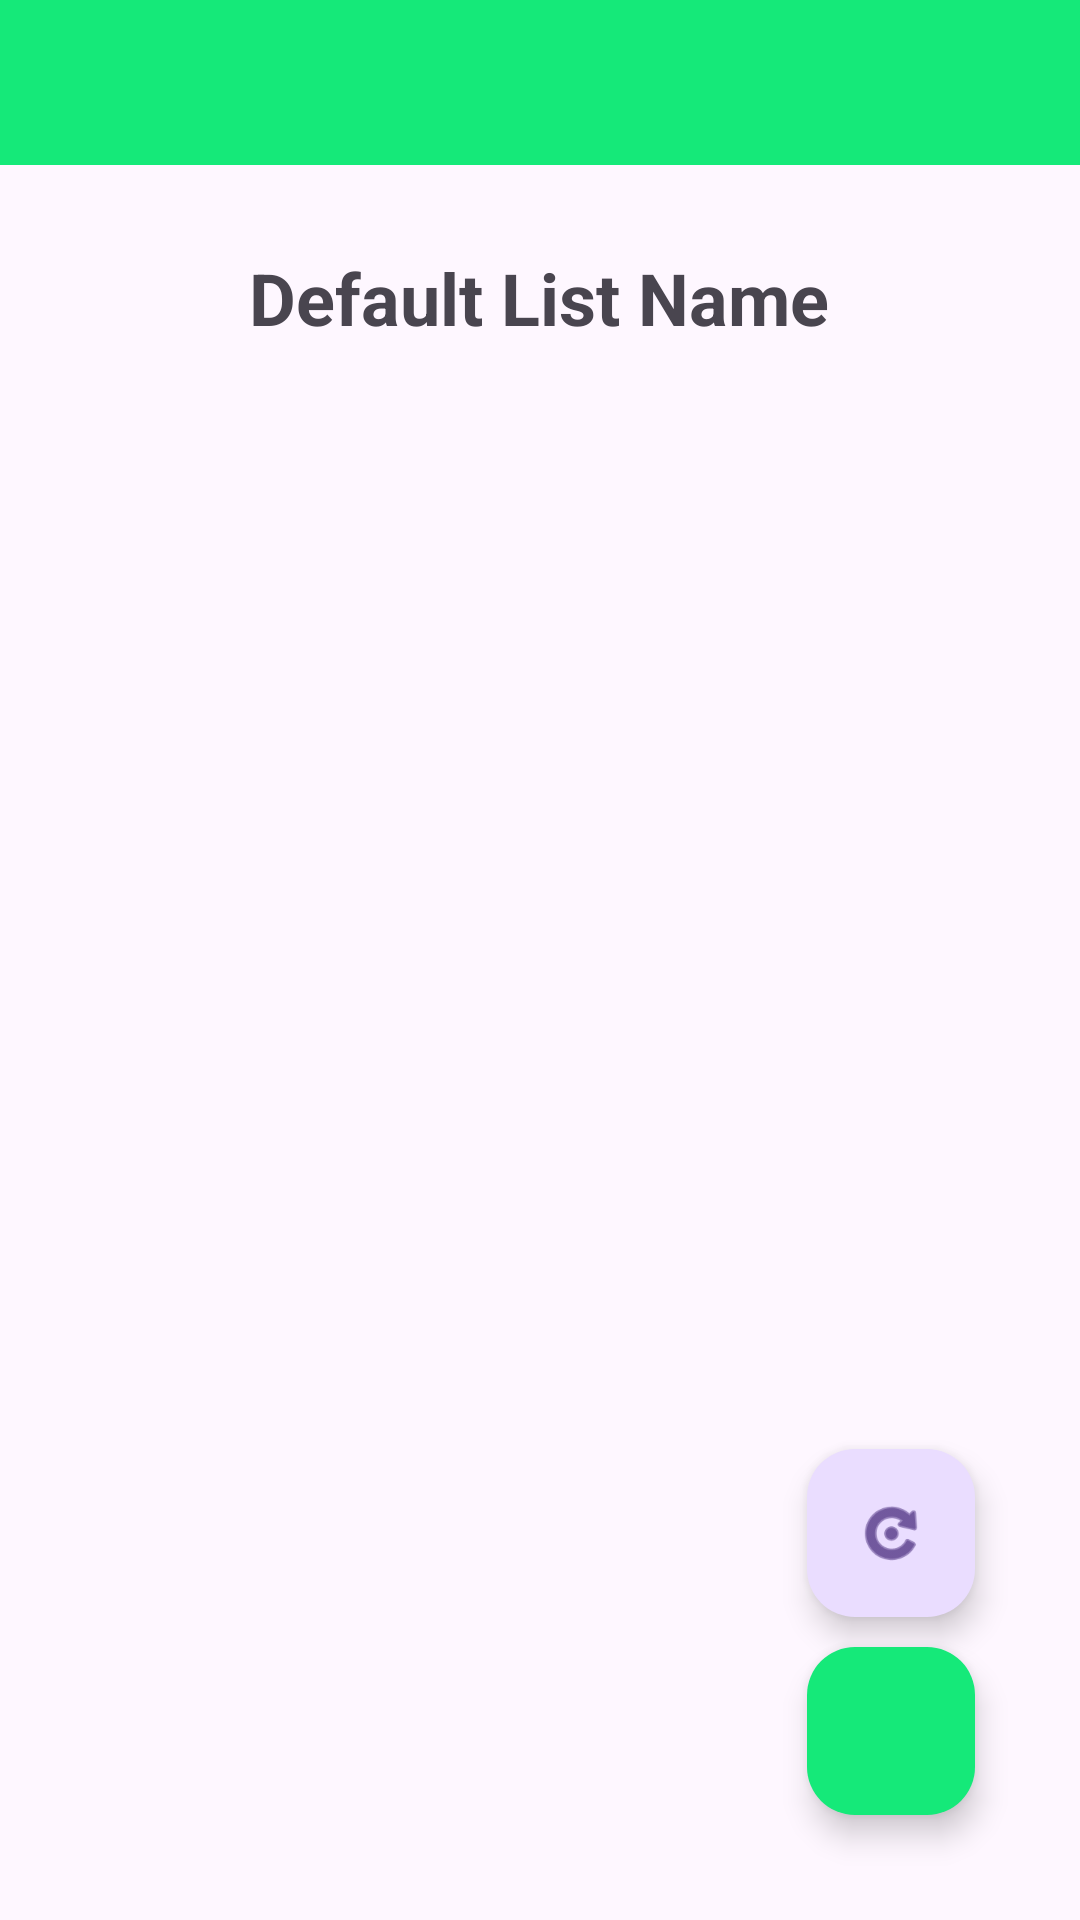

This screen was rendered from an Android layout file. Write that file and the resources it references.
<!-- AndroidManifest.xml: application theme Theme.TripTrooperApp -->
<!-- res/layout/activity_list_details.xml -->
<?xml version="1.0" encoding="utf-8"?>
<androidx.constraintlayout.widget.ConstraintLayout xmlns:android="http://schemas.android.com/apk/res/android"
    xmlns:app="http://schemas.android.com/apk/res-auto"
    xmlns:tools="http://schemas.android.com/tools"
    android:id="@+id/list_name_header"
    android:layout_width="match_parent"
    android:layout_height="match_parent"
    tools:context=".ListDetailsActivity">

    <com.google.android.material.floatingactionbutton.FloatingActionButton
        android:id="@+id/optimize_button"
        android:layout_width="wrap_content"
        android:layout_height="wrap_content"
        android:layout_marginEnd="35dp"
        android:layout_marginBottom="10dp"
        android:clickable="true"
        android:src="@android:drawable/ic_menu_rotate"
        app:layout_constraintBottom_toTopOf="@+id/create_list"
        app:layout_constraintEnd_toEndOf="parent" />

    <androidx.appcompat.widget.Toolbar
        android:id="@+id/toolbar"
        android:layout_width="match_parent"
        android:layout_height="55dp"
        android:layout_marginBottom="48dp"
        android:background="#15E979"
        app:layout_constraintTop_toTopOf="parent"
        app:layout_constraintVertical_bias="0.0"
        tools:layout_editor_absoluteX="0dp" />

    <TextView
        android:id="@+id/list_name_topic"
        android:layout_width="wrap_content"
        android:layout_height="wrap_content"
        android:layout_marginTop="28dp"
        android:textStyle="bold"
        android:textSize="24sp"
        android:text="@string/default_list_name"
        app:layout_constraintEnd_toEndOf="parent"
        app:layout_constraintHorizontal_bias="0.498"
        app:layout_constraintStart_toStartOf="parent"
        app:layout_constraintTop_toBottomOf="@+id/toolbar" />

    <ScrollView
        android:id="@+id/scrollView3"
        android:layout_width="407dp"
        android:layout_height="614dp"
        android:contentDescription="scroller"
        app:layout_constraintBottom_toBottomOf="parent"
        app:layout_constraintEnd_toEndOf="parent"
        app:layout_constraintHorizontal_bias="0.0"
        app:layout_constraintStart_toStartOf="parent"
        app:layout_constraintTop_toBottomOf="@+id/list_name_topic"
        app:layout_constraintVertical_bias="0.0">

        <LinearLayout
            android:id="@+id/list_activity_container"
            android:layout_width="match_parent"
            android:layout_height="wrap_content"
            android:orientation="vertical" />
    </ScrollView>

    <com.google.android.material.floatingactionbutton.FloatingActionButton
        android:id="@+id/create_list"
        android:layout_width="wrap_content"
        android:layout_height="56dp"
        android:layout_marginEnd="35dp"
        android:layout_marginBottom="35dp"

        android:backgroundTint="#15E979"
        android:contentDescription="Fab"
        android:src="@drawable/add"
        app:layout_constraintBottom_toBottomOf="parent"
        app:layout_constraintEnd_toEndOf="parent" />

    <TextView
        android:id="@+id/textView_noPlace"
        android:layout_width="0dp"
        android:layout_height="wrap_content"
        android:gravity="center_horizontal"
        android:text="@string/no_places"
        android:textColor="#676767"
        android:textSize="15sp"
        android:textStyle="bold"
        android:visibility="gone"
        app:layout_constraintBottom_toBottomOf="parent"
        app:layout_constraintEnd_toEndOf="parent"
        app:layout_constraintStart_toStartOf="parent"
        app:layout_constraintTop_toBottomOf="@+id/list_name_topic"
        app:layout_constraintVertical_bias="0.4" />

</androidx.constraintlayout.widget.ConstraintLayout>
<!-- resources referenced by this layout -->
<resources>
  <string name="default_list_name">Default List Name</string>
  <string name="no_places">Your list is currently a blank canvas awaiting your inspiration.
          Tap the add button to begin curating your places and then unveil your perfect itinerary with a
          click on the magic button. Start the adventure!</string>
  <style name="Theme.TripTrooperApp" parent="Base.Theme.TripTrooperApp" />
  <style name="Base.Theme.TripTrooperApp" parent="Theme.Material3.DayNight.NoActionBar">
          
          
      </style>
</resources>
